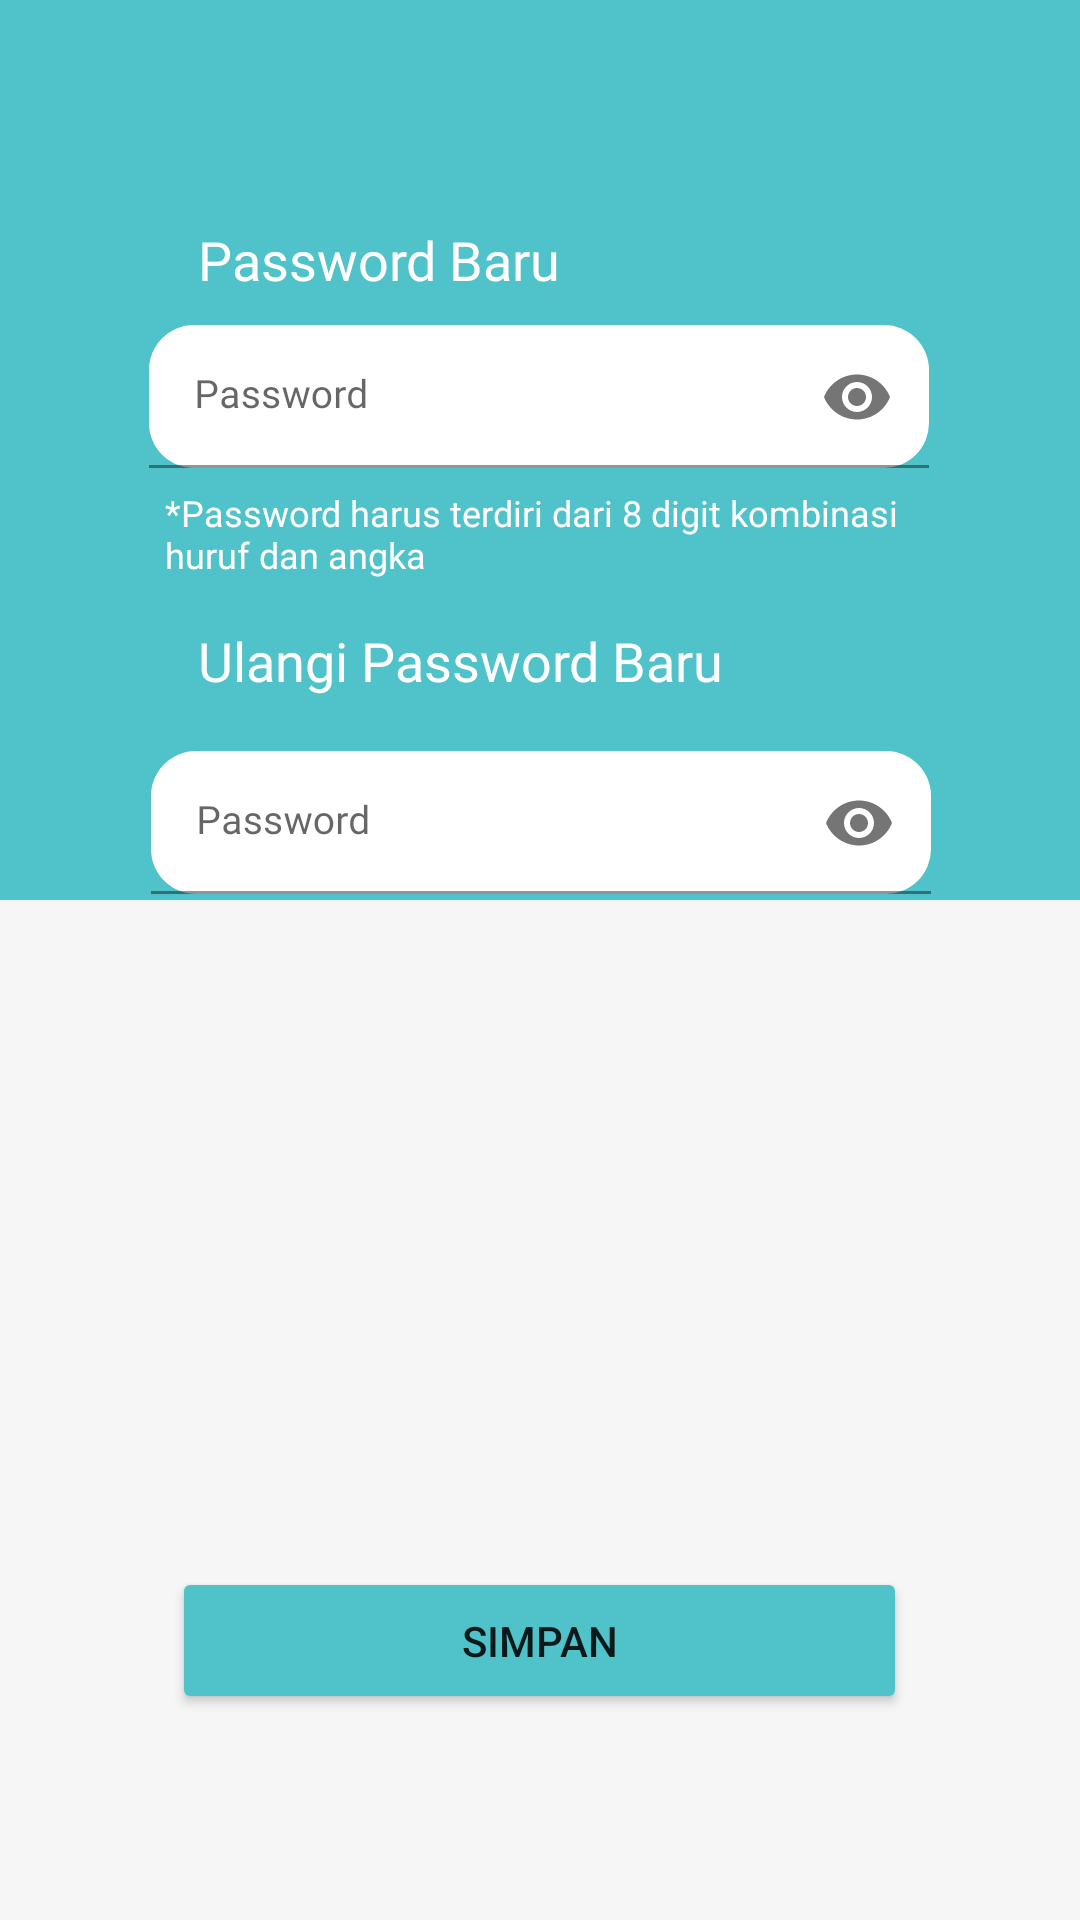

Produce the Android XML layout that renders to this screen, including the resource entries it uses.
<!-- AndroidManifest.xml: application theme Theme.Laundrylicious -->
<!-- res/layout/verifikasi.xml -->
<?xml version="1.0" encoding="utf-8"?>
<androidx.constraintlayout.widget.ConstraintLayout xmlns:android="http://schemas.android.com/apk/res/android"
    xmlns:app="http://schemas.android.com/apk/res-auto"
    xmlns:tools="http://schemas.android.com/tools"
    android:layout_width="match_parent"
    android:layout_height="match_parent"
    android:background="#F6F6F6">

    <ImageView
        android:id="@+id/imageView53"
        android:layout_width="411dp"
        android:layout_height="300dp"
        app:layout_constraintBottom_toBottomOf="parent"
        app:layout_constraintEnd_toEndOf="parent"
        app:layout_constraintHorizontal_bias="0.0"
        app:layout_constraintStart_toStartOf="parent"
        app:layout_constraintTop_toTopOf="parent"
        app:layout_constraintVertical_bias="0.0"
        app:srcCompat="@drawable/bg_rec" />

    <ImageView
        android:id="@+id/imageView54"
        android:layout_width="wrap_content"
        android:layout_height="wrap_content"
        android:onClick="kembali"
        app:layout_constraintBottom_toBottomOf="parent"
        app:layout_constraintEnd_toEndOf="parent"
        app:layout_constraintHorizontal_bias="0.041"
        app:layout_constraintStart_toStartOf="parent"
        app:layout_constraintTop_toTopOf="parent"
        app:layout_constraintVertical_bias="0.022"
        app:srcCompat="@drawable/ic_baseline_arrow_back_24"
        tools:ignore="SpeakableTextPresentCheck,TouchTargetSizeCheck" />

    <TextView
        android:id="@+id/textView43"
        android:layout_width="wrap_content"
        android:layout_height="wrap_content"
        android:fontFamily="@font/psemibold"
        android:text="Ulangi Password Baru"
        android:textColor="#fff"
        android:textSize="18sp"
        app:layout_constraintBottom_toBottomOf="parent"
        app:layout_constraintEnd_toEndOf="parent"
        app:layout_constraintHorizontal_bias="0.358"
        app:layout_constraintStart_toStartOf="parent"
        app:layout_constraintTop_toTopOf="@+id/imageView53"
        app:layout_constraintVertical_bias="0.338" />

    <TextView
        android:id="@+id/textView45"
        android:layout_width="wrap_content"
        android:layout_height="wrap_content"
        android:fontFamily="@font/psemibold"
        android:text="Password Baru"
        android:textColor="#fff"
        android:textSize="18sp"
        app:layout_constraintBottom_toBottomOf="parent"
        app:layout_constraintEnd_toEndOf="parent"
        app:layout_constraintHorizontal_bias="0.276"
        app:layout_constraintStart_toStartOf="parent"
        app:layout_constraintTop_toTopOf="@+id/imageView53"
        app:layout_constraintVertical_bias="0.121" />

    <TextView
        android:id="@+id/textView46"
        android:layout_width="260sp"
        android:layout_height="wrap_content"
        android:fontFamily="@font/rregular"
        android:text="*Password harus terdiri dari 8 digit kombinasi huruf dan angka"
        android:textColor="#fff"
        android:textSize="12sp"
        app:layout_constraintBottom_toBottomOf="parent"
        app:layout_constraintEnd_toEndOf="parent"
        app:layout_constraintHorizontal_bias="0.549"
        app:layout_constraintStart_toStartOf="parent"
        app:layout_constraintTop_toTopOf="parent"
        app:layout_constraintVertical_bias="0.267" />

    <Button
        android:id="@+id/button11"
        android:layout_width="wrap_content"
        android:layout_height="wrap_content"
        android:text="Simpan"
        android:backgroundTint="#50C2C9"
        android:ems="15"
        android:padding="15dp"
        android:onClick="simpan"
        app:layout_constraintBottom_toBottomOf="parent"
        app:layout_constraintEnd_toEndOf="parent"
        app:layout_constraintHorizontal_bias="0.498"
        app:layout_constraintStart_toStartOf="parent"
        app:layout_constraintTop_toTopOf="parent"
        app:layout_constraintVertical_bias="0.884" />

    <com.google.android.material.textfield.TextInputLayout
        android:layout_width="260dp"
        android:layout_height="wrap_content"
        app:layout_constraintBottom_toBottomOf="parent"
        app:layout_constraintEnd_toEndOf="parent"
        app:layout_constraintHorizontal_bias="0.496"
        app:layout_constraintStart_toStartOf="parent"
        app:layout_constraintTop_toTopOf="parent"
        app:layout_constraintVertical_bias="0.183"
        app:passwordToggleEnabled="true">

        <com.google.android.material.textfield.TextInputEditText
            android:layout_width="match_parent"
            android:layout_height="wrap_content"
            android:background="@drawable/custom_input"
            android:fontFamily="@font/rregular"
            android:hint="Password"
            android:inputType="textPassword"
            android:padding="15dp"
            android:textSize="13sp" />
    </com.google.android.material.textfield.TextInputLayout>

    <com.google.android.material.textfield.TextInputLayout
        android:layout_width="260dp"
        android:layout_height="wrap_content"
        app:layout_constraintBottom_toBottomOf="parent"
        app:layout_constraintEnd_toEndOf="parent"
        app:layout_constraintHorizontal_bias="0.503"
        app:layout_constraintStart_toStartOf="parent"
        app:layout_constraintTop_toTopOf="parent"
        app:layout_constraintVertical_bias="0.423"
        app:passwordToggleEnabled="true">

        <com.google.android.material.textfield.TextInputEditText
            android:layout_width="match_parent"
            android:layout_height="wrap_content"
            android:background="@drawable/custom_input"
            android:fontFamily="@font/rregular"
            android:hint="Password"
            android:inputType="textPassword"
            android:padding="15dp"
            android:textSize="13sp"/>
    </com.google.android.material.textfield.TextInputLayout>


</androidx.constraintlayout.widget.ConstraintLayout>
<!-- resources referenced by this layout -->
<resources>
  <!-- drawable bg_rec (drawable) -->
  <?xml version="1.0" encoding="utf-8"?>
  <selector xmlns:android="http://schemas.android.com/apk/res/android">
      <item>
          <shape android:shape="rectangle">
              <solid android:color="#50C2C9"></solid>
          </shape>
      </item>
  </selector>
  <!-- drawable custom_input (drawable) -->
  <?xml version="1.0" encoding="utf-8"?>
  <selector xmlns:android="http://schemas.android.com/apk/res/android">
      <item android:state_enabled="true" android:state_focused="true">
          <shape android:shape="rectangle">
              <solid android:color="@android:color/white"/>
              <corners android:radius="10dp"/>
              <stroke android:color="#BF000000" android:width="1dp"/>
          </shape>
      </item>
      <item android:state_enabled="true">
          <shape android:shape="rectangle">
              <solid android:color="@android:color/white"/>
              <corners android:radius="15dp"/>
              <stroke android:color="@android:color/darker_gray" android:width="0dp"/>
          </shape>
      </item>
  </selector>
  <style name="Theme.Laundrylicious" parent="Theme.MaterialComponents.DayNight.DarkActionBar">
          
  
          <item name="colorPrimaryVariant">@color/purple_700</item>
          <item name="colorOnPrimary">@color/white</item>
          
          <item name="colorPrimary">@color/colorPrimary</item>
          <item name="colorPrimaryDark">@color/colorPrimaryDark</item>
          <item name="colorAccent">@color/colorAccent</item>
          <item name="windowActionBar">false</item>
          <item name="windowNoTitle">true</item>
          
          <item name="colorSecondary">@color/teal_200</item>
          <item name="colorSecondaryVariant">@color/teal_700</item>
          <item name="colorOnSecondary">@color/black</item>
          
          <item name="android:statusBarColor" tools:targetApi="l">?attr/colorPrimaryVariant</item>
          
      </style>
  <color name="purple_700">#FF3700B3</color>
  <color name="white">#FFFFFFFF</color>
  <color name="colorPrimary">#3F51B5</color>
  <color name="colorPrimaryDark">#303F9F</color>
  <color name="colorAccent">#FF4081</color>
  <color name="teal_200">#FF03DAC5</color>
  <color name="teal_700">#FF018786</color>
  <color name="black">#FF000000</color>
</resources>
